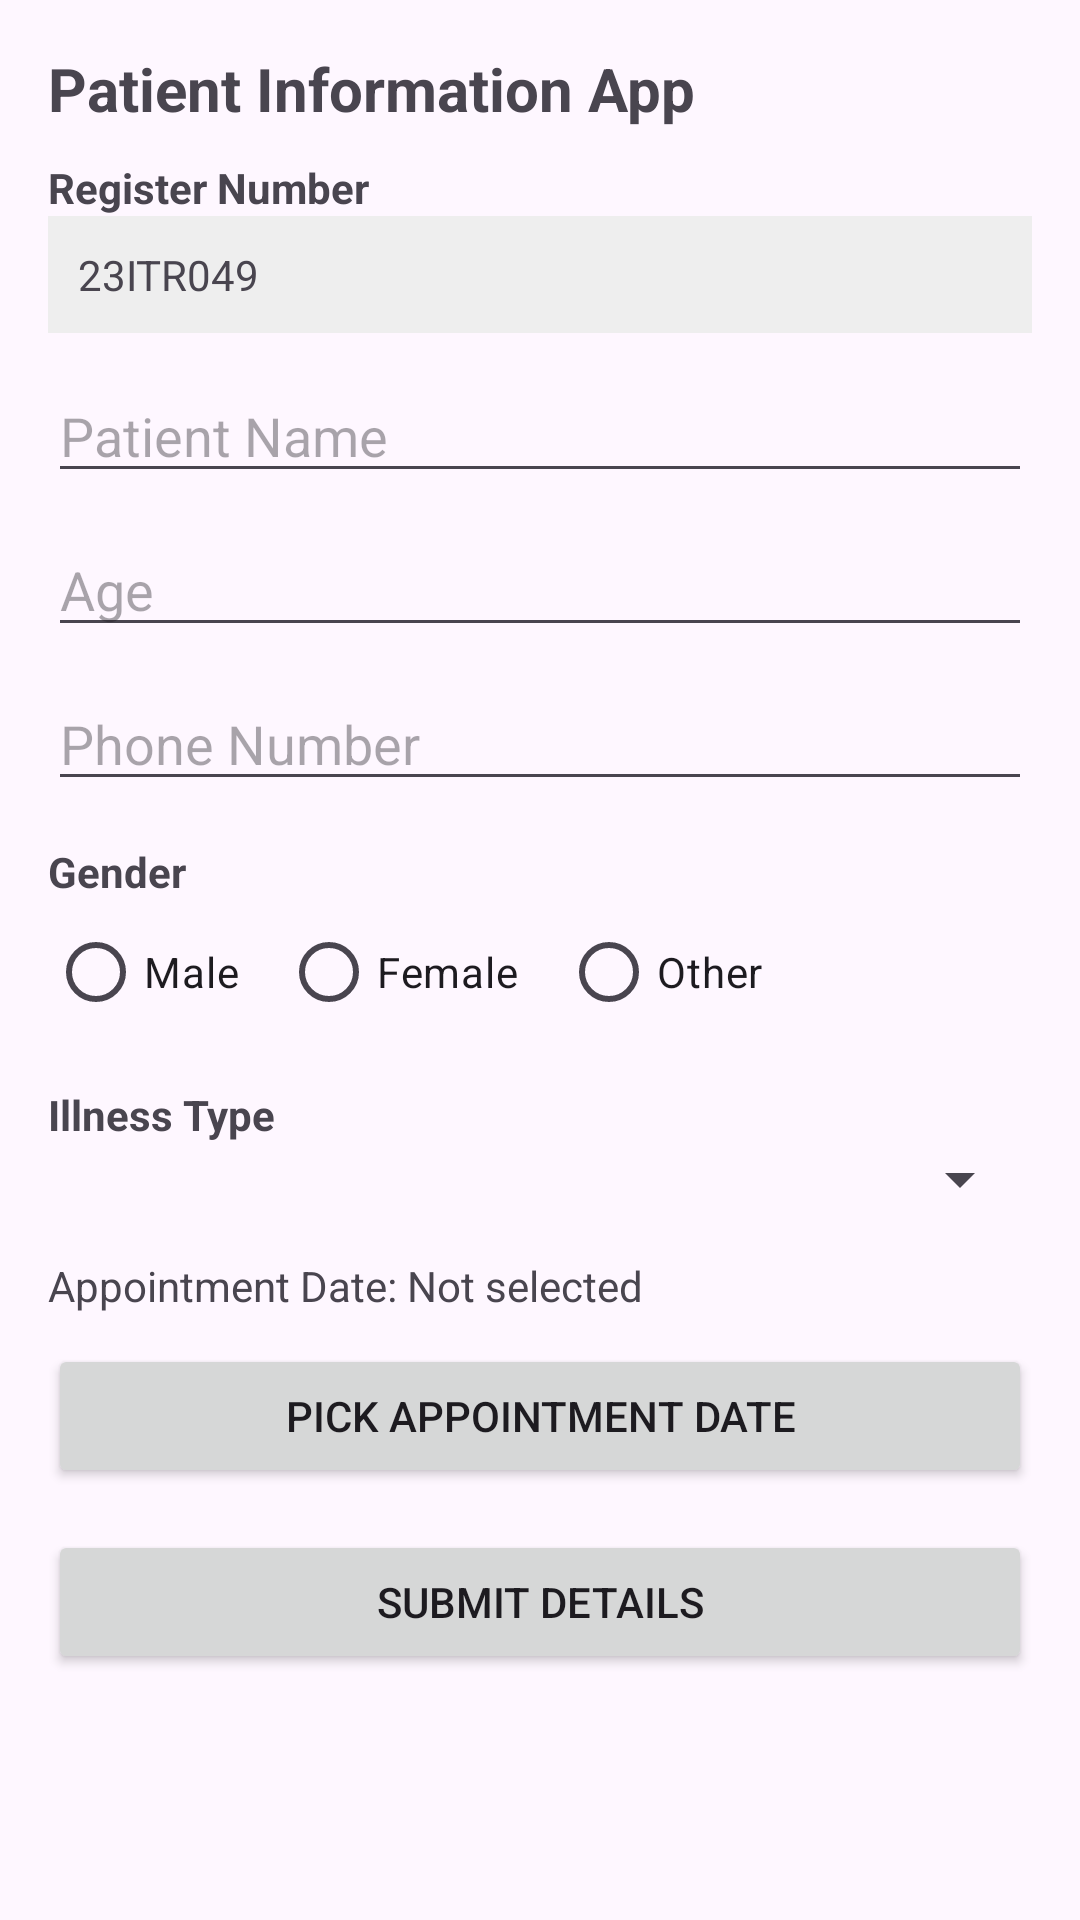

This screen was rendered from an Android layout file. Write that file and the resources it references.
<!-- AndroidManifest.xml: application theme Theme.PatientInformationApp -->
<!-- res/layout/activity_main.xml -->
<?xml version="1.0" encoding="utf-8"?>
<ScrollView xmlns:android="http://schemas.android.com/apk/res/android"
    android:layout_width="match_parent"
    android:layout_height="match_parent">

    <LinearLayout
        android:layout_width="match_parent"
        android:layout_height="wrap_content"
        android:padding="16dp"
        android:orientation="vertical">

        
        <TextView
            android:layout_width="wrap_content"
            android:layout_height="wrap_content"
            android:text="Patient Information App"
            android:textSize="20sp"
            android:textStyle="bold"
            android:layout_marginBottom="10dp"/>

        
        <TextView
            android:layout_width="wrap_content"
            android:layout_height="wrap_content"
            android:text="Register Number"
            android:textStyle="bold"/>

        
        <TextView
            android:id="@+id/tvRegNo"
            android:layout_width="match_parent"
            android:layout_height="wrap_content"
            android:text="23ITR049"
            android:padding="10dp"
            android:background="#EEEEEE"
            android:layout_marginBottom="12dp"/>

        
        <EditText
            android:id="@+id/etName"
            android:layout_width="match_parent"
            android:layout_height="wrap_content"
            android:hint="Patient Name"
            android:inputType="textPersonName"/>

        
        <EditText
            android:id="@+id/etAge"
            android:layout_width="match_parent"
            android:layout_height="wrap_content"
            android:hint="Age"
            android:inputType="number"
            android:layout_marginTop="10dp"/>

        
        <EditText
            android:id="@+id/etPhone"
            android:layout_width="match_parent"
            android:layout_height="wrap_content"
            android:hint="Phone Number"
            android:inputType="phone"
            android:layout_marginTop="10dp"/>

        
        <TextView
            android:layout_width="wrap_content"
            android:layout_height="wrap_content"
            android:text="Gender"
            android:textStyle="bold"
            android:layout_marginTop="14dp"/>

        <RadioGroup
            android:id="@+id/rgGender"
            android:layout_width="match_parent"
            android:layout_height="wrap_content"
            android:orientation="horizontal">

            <RadioButton
                android:id="@+id/rbMale"
                android:layout_width="wrap_content"
                android:layout_height="wrap_content"
                android:text="Male"/>

            <RadioButton
                android:id="@+id/rbFemale"
                android:layout_width="wrap_content"
                android:layout_height="wrap_content"
                android:text="Female"
                android:layout_marginStart="14dp"/>

            <RadioButton
                android:id="@+id/rbOther"
                android:layout_width="wrap_content"
                android:layout_height="wrap_content"
                android:text="Other"
                android:layout_marginStart="14dp"/>
        </RadioGroup>

        
        <TextView
            android:layout_width="wrap_content"
            android:layout_height="wrap_content"
            android:text="Illness Type"
            android:textStyle="bold"
            android:layout_marginTop="14dp"/>

        <Spinner
            android:id="@+id/spIllness"
            android:layout_width="match_parent"
            android:layout_height="wrap_content"/>

        
        <TextView
            android:id="@+id/tvDate"
            android:layout_width="match_parent"
            android:layout_height="wrap_content"
            android:text="Appointment Date: Not selected"
            android:layout_marginTop="14dp"/>

        
        <Button
            android:id="@+id/btnPickDate"
            android:layout_width="match_parent"
            android:layout_height="wrap_content"
            android:text="Pick Appointment Date"
            android:layout_marginTop="10dp"/>

        
        <Button
            android:id="@+id/btnSubmit"
            android:layout_width="match_parent"
            android:layout_height="wrap_content"
            android:text="Submit Details"
            android:layout_marginTop="14dp"/>

    </LinearLayout>
</ScrollView>
<!-- resources referenced by this layout -->
<resources>
  <style name="Theme.PatientInformationApp" parent="Base.Theme.PatientInformationApp" />
  <style name="Base.Theme.PatientInformationApp" parent="Theme.Material3.DayNight.NoActionBar">
          
          
      </style>
</resources>
